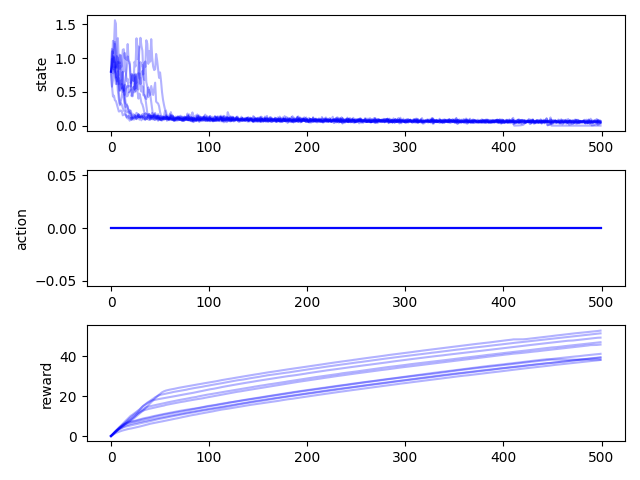

The data file committed next to this chart (first rows):
, time, state, action, reward, rep
0, 0, 0.8, 0.0, 0.0, 0
1, 1, 1.134, 0.0, 0.5314, 0
2, 2, 1.068, 0.0, 0.5165, 0
3, 3, 1.165, 0.0, 0.5381, 0
4, 4, 1.558, 0.0, 0.6091, 0
5, 5, 1.508, 0.0, 0.6012, 0
6, 6, 0.8564, 0.0, 0.4613, 0
7, 7, 1.006, 0.0, 0.5016, 0
8, 8, 0.8951, 0.0, 0.4723, 0
9, 9, 0.8387, 0.0, 0.4562, 0
10, 10, 0.8865, 0.0, 0.4699, 0
11, 11, 0.8734, 0.0, 0.4662, 0
12, 12, 1.122, 0.0, 0.5287, 0
13, 13, 1.13, 0.0, 0.5305, 0
14, 14, 0.9966, 0.0, 0.4992, 0
15, 15, 0.9951, 0.0, 0.4988, 0
16, 16, 0.9714, 0.0, 0.4928, 0
17, 17, 1.206, 0.0, 0.5468, 0
18, 18, 0.9543, 0.0, 0.4883, 0
19, 19, 0.9399, 0.0, 0.4845, 0
20, 20, 0.7362, 0.0, 0.424, 0
21, 21, 0.4358, 0.0, 0.3035, 0
22, 22, 0.4859, 0.0, 0.327, 0
23, 23, 0.5723, 0.0, 0.364, 0
24, 24, 0.4928, 0.0, 0.3301, 0
25, 25, 0.7667, 0.0, 0.434, 0
26, 26, 0.5578, 0.0, 0.3581, 0
27, 27, 0.559, 0.0, 0.3586, 0
28, 28, 0.5338, 0.0, 0.348, 0
29, 29, 0.716, 0.0, 0.4173, 0
30, 30, 0.9394, 0.0, 0.4844, 0
31, 31, 0.8892, 0.0, 0.4707, 0
32, 32, 0.8947, 0.0, 0.4722, 0
33, 33, 0.6967, 0.0, 0.4106, 0
34, 34, 0.4572, 0.0, 0.3138, 0
35, 35, 0.4085, 0.0, 0.29, 0
36, 36, 0.3939, 0.0, 0.2826, 0
37, 37, 0.4656, 0.0, 0.3177, 0
38, 38, 0.5653, 0.0, 0.3611, 0
39, 39, 0.5088, 0.0, 0.3372, 0
40, 40, 0.461, 0.0, 0.3155, 0
41, 41, 0.3538, 0.0, 0.2614, 0
42, 42, 0.2355, 0.0, 0.1906, 0
43, 43, 0.13, 0.0, 0.1151, 0
44, 44, 0.1756, 0.0, 0.1494, 0
45, 45, 0.1226, 0.0, 0.1092, 0
46, 46, 0.1066, 0.0, 0.09629, 0
47, 47, 0.08716, 0.0, 0.08017, 0
48, 48, 0.1223, 0.0, 0.109, 0
49, 49, 0.08341, 0.0, 0.07699, 0
50, 50, 0.09825, 0.0, 0.08946, 0
51, 51, 0.09073, 0.0, 0.08319, 0
52, 52, 0.1141, 0.0, 0.1024, 0
53, 53, 0.1012, 0.0, 0.09192, 0
54, 54, 0.08587, 0.0, 0.07908, 0
55, 55, 0.1024, 0.0, 0.09289, 0
56, 56, 0.1183, 0.0, 0.1058, 0
57, 57, 0.1132, 0.0, 0.1017, 0
58, 58, 0.1173, 0.0, 0.105, 0
59, 59, 0.09762, 0.0, 0.08894, 0
... 4,940 more rows
